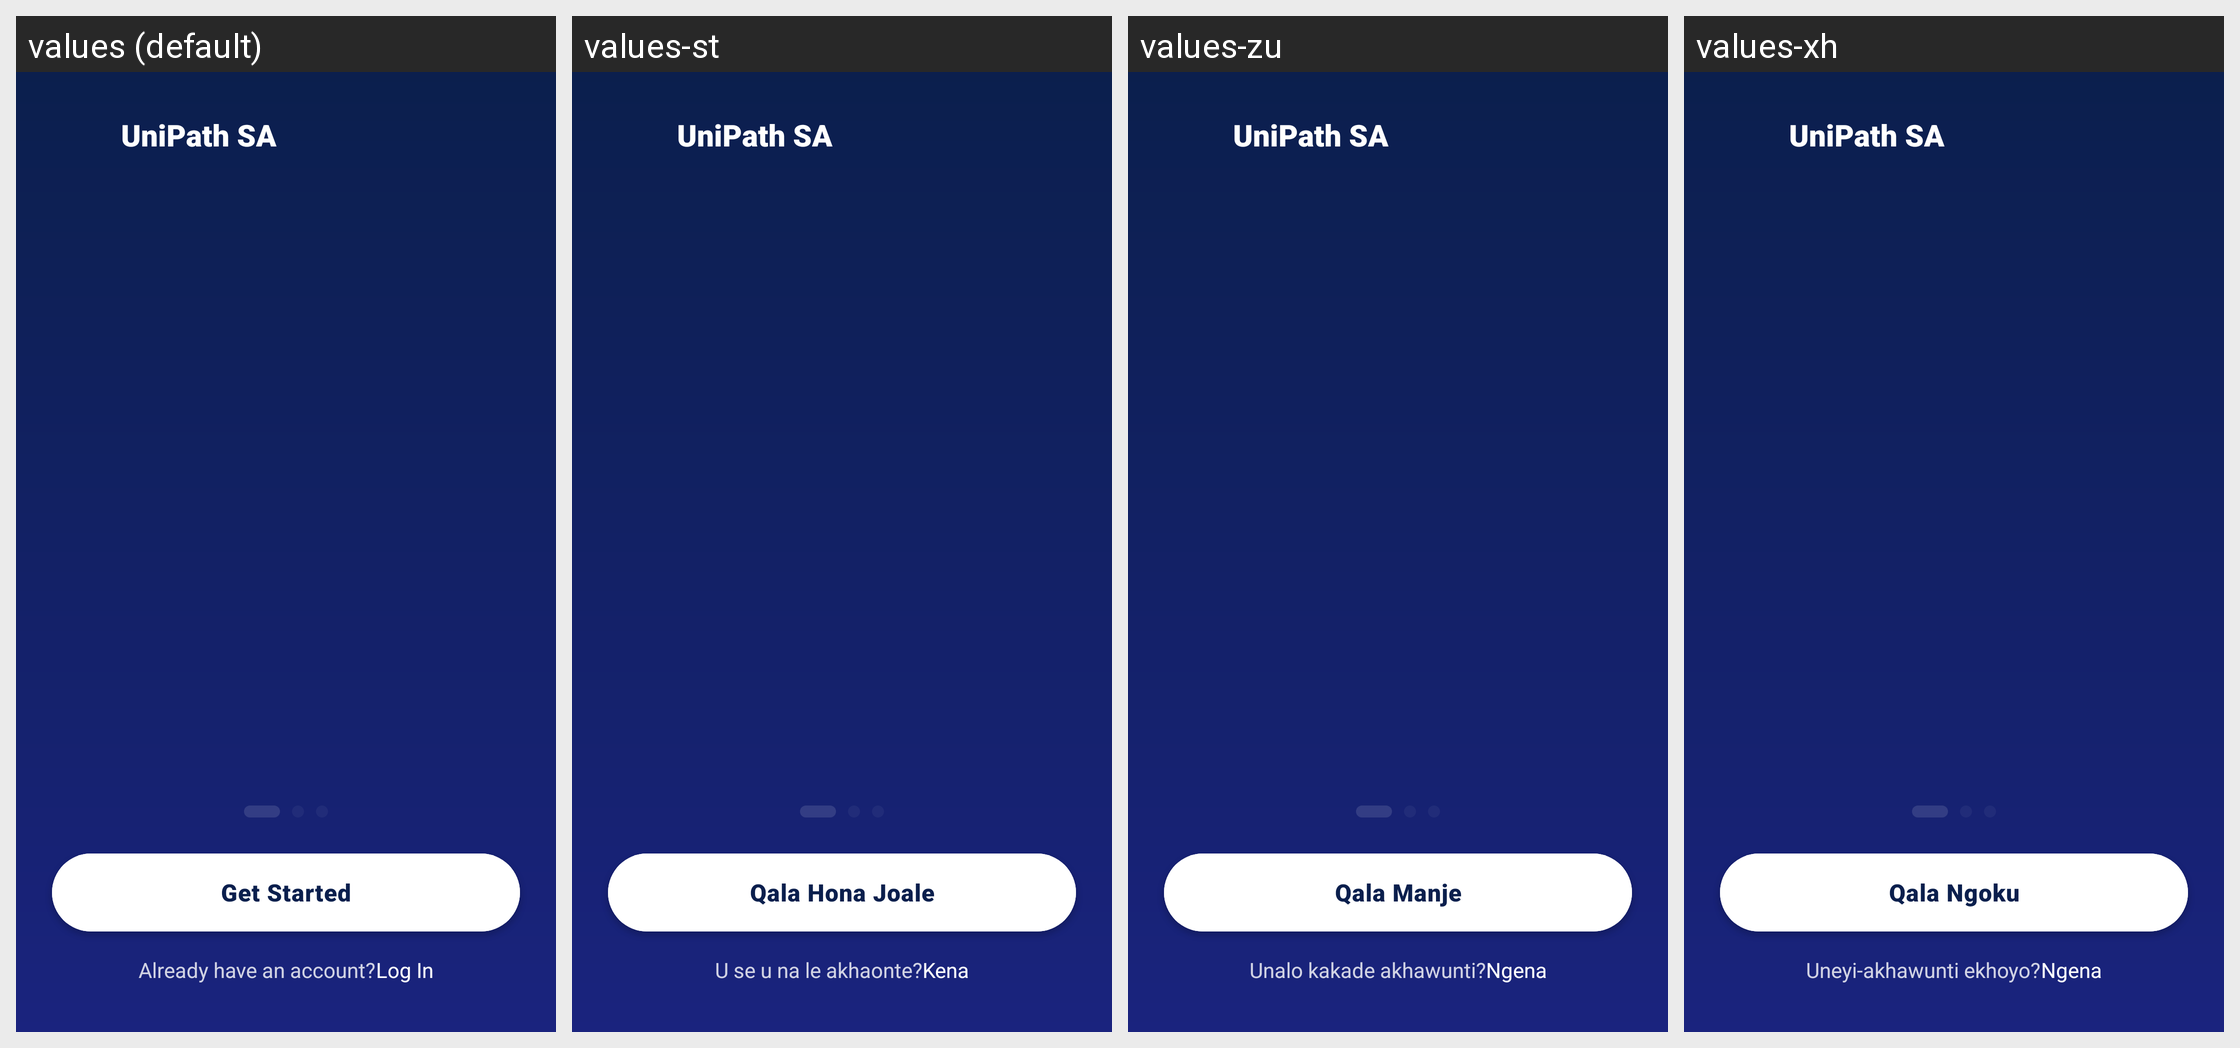

Strings drawn on this Android screen and how each of the app's shown locales translates them:
Android screen res/layout/activity_intro.xml rendered under 4 locales, left to right: values (default), values-st, values-zu, values-xh. Device: Nexus 5 (rendered at 1080×1920; each locale shown at half size, 540×960, under a caption strip naming it); theme Theme.UniPathSA.
Strings drawn on this screen, with the default value and each locale's value (text and hints the layout hard-codes, and strings that could not be matched under every locale, appear in the picture but are not listed):

app_name
  values: UniPath SA
  values-st: UniPath SA
  values-zu: UniPath SA
  values-xh: UniPath SA

get_started
  values: Get Started
  values-st: Qala Hona Joale
  values-zu: Qala Manje
  values-xh: Qala Ngoku

already_have_account
  values: Already have an account?
  values-st: U se u na le akhaonte?
  values-zu: Unalo kakade akhawunti?
  values-xh: Uneyi-akhawunti ekhoyo?

log_in
  values: Log In
  values-st: Kena
  values-zu: Ngena
  values-xh: Ngena
